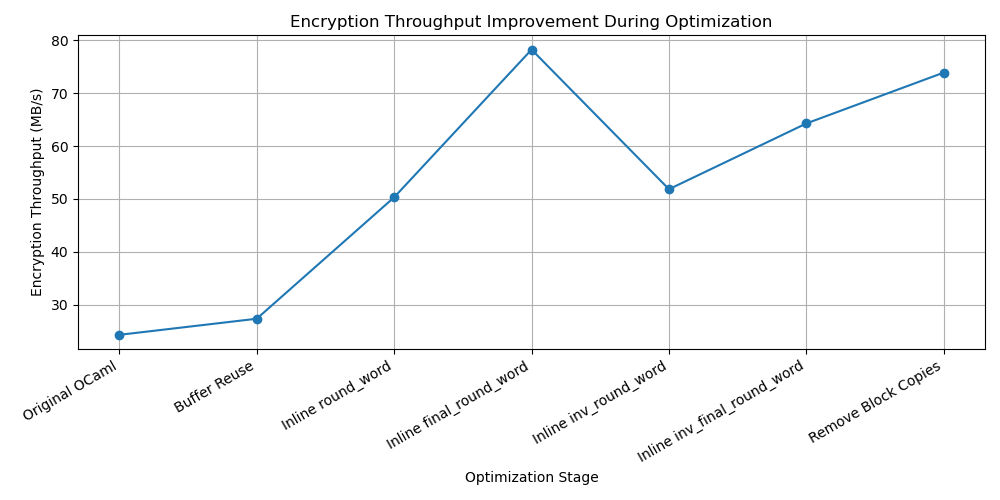

The table this chart was drawn from, first rows:
optimization, enc_speed
Original OCaml, 24.27
Buffer Reuse, 27.32
Inline round_word, 50.31
Inline final_round_word, 78.27
Inline inv_round_word, 51.84
Inline inv_final_round_word, 64.29
Remove Block Copies, 73.92
